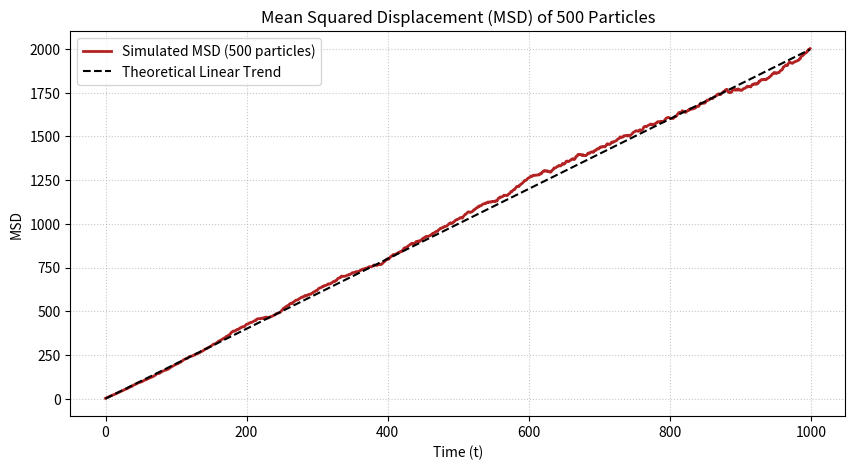

This chart was generated by the following Python code:
#입자가 원점으로부터 멀어진 거리의 '제곱'을 구한 뒤, 수많은 입자들의 평균을 내보면
# 그 값(MSD)이 시간($t$)에 완벽하게 정비례하며 직선으로 증가
# MSD(t) =  <r(t)**2> = 4Dt

import numpy as np
import matplotlib.pyplot as plt
import pandas as pd

# 1. 시뮬레이션 환경 설정
n_particles = 500  # 입자의 개수
n_steps =  1000

# 2. [핵심] 500개 입자의 무작위 스탭 동시 생성 (행렬)
# size=(500, 1000)으로 설정하여 500개 입자가 1000번 움직이는 2차원 배열(데이터 표) 생성
step_x = np.random.normal(loc=0.0, scale=1.0, size=(n_particles, n_steps))
step_y = np.random.normal(loc=0.0, scale=1.0, size=(n_particles, n_steps))

# 3. 누적합으로 각 입자의 위치 계산
# axis=1은 데이터 표에서 가로 방향(시간 흐름)으로 누적해서 더하라는 뜻
x= np.cumsum(step_x, axis=1)
y= np.cumsum(step_y, axis=1)

# 4. [핵심] 평균 제곱 변위(MSD) 계산
# 원점으로부터의 거리의 제곱
r_squared = x**2 + y**2

# 입자 500개의 r^2값을 각 스탭마다 평균내기
# axis=0은 데이터 표에서 세로 방향(500개 입자)로 평균을 구하라는 뜻
msd = np.mean(r_squared, axis=0)

# 5. 시간 축 생성 및 시각화
# np.arange에서 기본값 생략 가능 -> 시작점 없으면 0, 간격 없으면 1칸씩, n_steps에 따라 끝점은 999
time_steps = np.arange(n_steps)

plt.figure(figsize=(10,5))
plt.plot(time_steps, msd, color='firebrick', lw=2, label='Simulated MSD (500 particles)')

# 이론적 추세선 추가
# scale=1.0인 2차원 브라운 운동의 MSD는 시간에 비례하여 증가하므로 기울기 약 2로 잡음
plt.plot(time_steps, time_steps *2, color='black', ls='--', label='Theoretical Linear Trend')

plt.title("Mean Squared Displacement (MSD) of 500 Particles")
plt.xlabel("Time (t)")
plt.ylabel("MSD")
plt.legend()
plt.grid(True, ls=':', alpha=0.7)

plt.show()

# 6. CSV 추출, 시뮬레이션과 이론적으로 얻은 MSD 나란히 비교하는 표 생성
df_msd = pd.DataFrame({
    'Time_Step': time_steps,
    'Simulated_MSD': msd,
    'Theoretical_MSD': time_steps * 2.0
})

csv_filename= 'brownian_msd_data.csv'
df_msd.to_csv(csv_filename, index=False)
print(f"통계 분석 데이터 '{csv_filename}'로 추출 완료")
# print(f"...")는 format으로 문자열 내부에 단순 텍스트 외에 계산할 코드가 있음을 나타냄(f-string mode)
# ''안의 {}만 뚫어서 읽음
